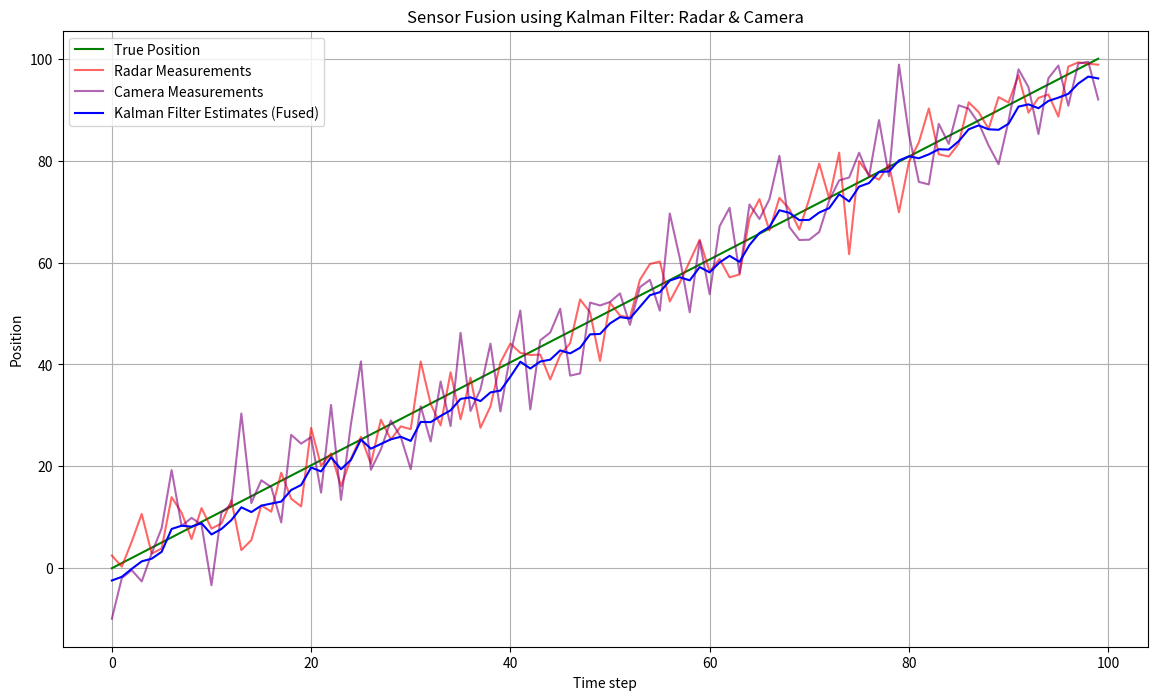

Reproduce this figure in Python.
import numpy as np
import matplotlib.pyplot as plt

# Simulate true car position
np.random.seed(42)
true_position = np.linspace(0, 100, 100)

# Simulated measurements
radar_noise = np.random.normal(0, 5, 100)
camera_noise = np.random.normal(0, 7, 100)

radar_measurements = true_position + radar_noise
camera_measurements = true_position + camera_noise

# Kalman filter parameters
initial_state = 0  # Initial position estimate
state_estimate = initial_state

state_transition = np.array([[1]])
process_noise_covariance = np.array([[1]])
measurement_function = np.array([[1]])
measurement_noise_covariance = np.array([[6]])  # Average noise between radar and camera

state_covariance = np.array([[10]])

estimated_positions = []

for r, c in zip(radar_measurements, camera_measurements):
    # Take the average of radar and camera measurements
    fused_measurement = (r + c) / 2.0
    
    # Prediction step
    predicted_state_estimate = np.dot(state_transition, state_estimate)
    predicted_cov_estimate = np.dot(state_transition, np.dot(state_covariance, state_transition.T)) + process_noise_covariance
    
    # Update step
    kalman_gain = np.dot(predicted_cov_estimate, np.dot(measurement_function.T, np.linalg.inv(np.dot(measurement_function, np.dot(predicted_cov_estimate, measurement_function.T)) + measurement_noise_covariance)))
    state_estimate = predicted_state_estimate + np.dot(kalman_gain, (fused_measurement - np.dot(measurement_function, predicted_state_estimate)))
    state_covariance = np.dot((np.eye(1) - np.dot(kalman_gain, measurement_function)), predicted_cov_estimate)
    
    estimated_positions.append(state_estimate[0])

# Plot
plt.figure(figsize=(14, 8))
plt.plot(true_position, label="True Position", color="green")
plt.plot(radar_measurements, label="Radar Measurements", color="red", alpha=0.6)
plt.plot(camera_measurements, label="Camera Measurements", color="purple", alpha=0.6)
plt.plot(estimated_positions, label="Kalman Filter Estimates (Fused)", color="blue")
plt.legend()
plt.title("Sensor Fusion using Kalman Filter: Radar & Camera")
plt.xlabel("Time step")
plt.ylabel("Position")
plt.grid(True)
plt.show()
